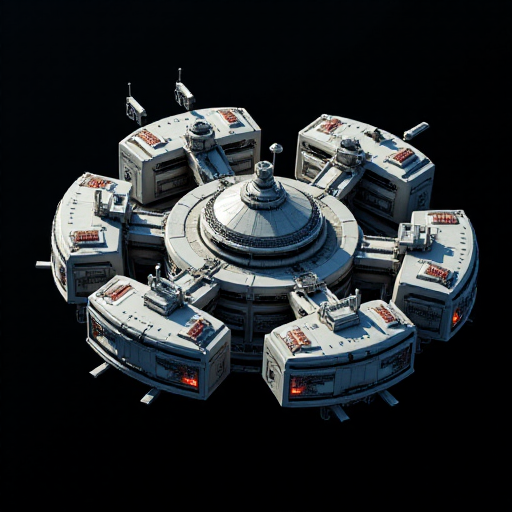
Generation parameters embedded in this image by AUTOMATIC1111 Stable Diffusion web UI or a fork of it (Forge, ...) (PNG 'parameters' text chunk):
Sci-fi orbital space habitat (pods comprising a space station), in the style of a detailed 3D realistic cartoon isometric city sim, no background or shadows around the tile, omnidirectional lighting, fitting completely in frame, plain black background
Steps: 20, Sampler: Euler, Schedule type: Simple, CFG scale: 1, Distilled CFG Scale: 3.5, Seed: 4071528881, Size: 512x512, Model hash: c161224931, Model: flux1-dev-bnb-nf4, Version: f2.0.1v1.10.1-previous-515-gae9380bd